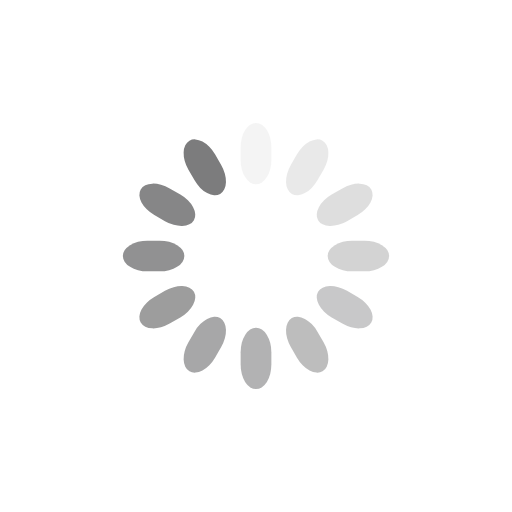
t = 0.00 s
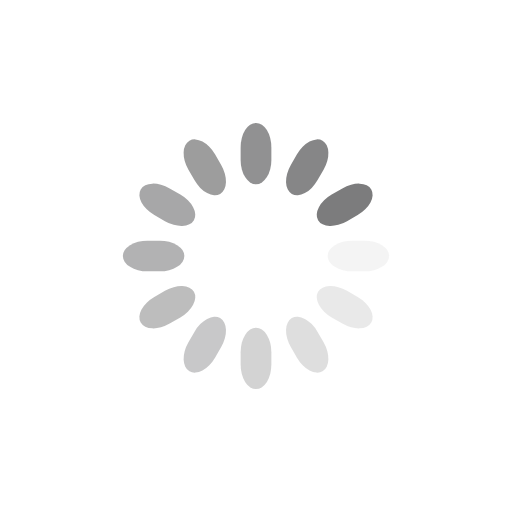
t = 0.25 s
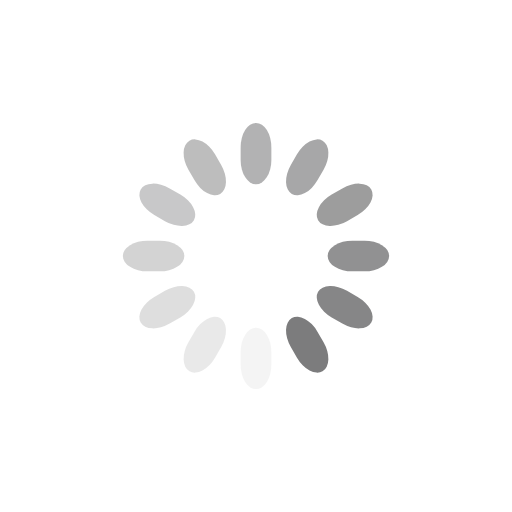
t = 0.50 s
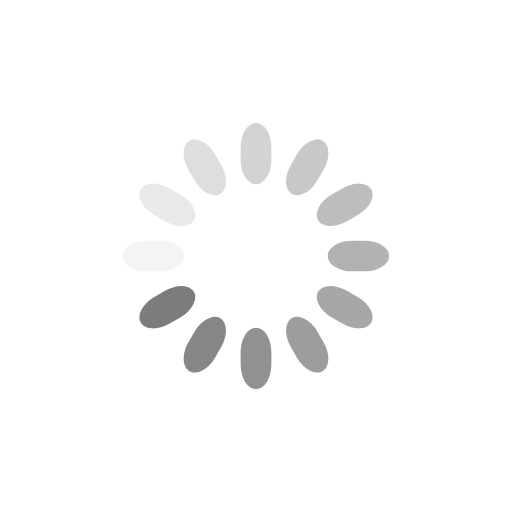
t = 0.75 s

The animated SVG that drew these frames (rendered in a browser with its animation timeline set to each time). Animation: 12 SMIL elements (animate=12); one cycle of 1.00 s, repeats indefinitely.

<svg class="lds-spinner" width="200px"  height="200px"  xmlns="http://www.w3.org/2000/svg" xmlns:xlink="http://www.w3.org/1999/xlink" viewBox="0 0 100 100" preserveAspectRatio="xMidYMid" style="background: none;"><g transform="rotate(0 50 50)">
  <rect x="47" y="24" rx="9.4" ry="4.8" width="6" height="12" fill="#7c7c7d">
    <animate attributeName="opacity" values="1;0" keyTimes="0;1" dur="1s" begin="-0.9166666666666666s" repeatCount="indefinite"></animate>
  </rect>
</g><g transform="rotate(30 50 50)">
  <rect x="47" y="24" rx="9.4" ry="4.8" width="6" height="12" fill="#7c7c7d">
    <animate attributeName="opacity" values="1;0" keyTimes="0;1" dur="1s" begin="-0.8333333333333334s" repeatCount="indefinite"></animate>
  </rect>
</g><g transform="rotate(60 50 50)">
  <rect x="47" y="24" rx="9.4" ry="4.8" width="6" height="12" fill="#7c7c7d">
    <animate attributeName="opacity" values="1;0" keyTimes="0;1" dur="1s" begin="-0.75s" repeatCount="indefinite"></animate>
  </rect>
</g><g transform="rotate(90 50 50)">
  <rect x="47" y="24" rx="9.4" ry="4.8" width="6" height="12" fill="#7c7c7d">
    <animate attributeName="opacity" values="1;0" keyTimes="0;1" dur="1s" begin="-0.6666666666666666s" repeatCount="indefinite"></animate>
  </rect>
</g><g transform="rotate(120 50 50)">
  <rect x="47" y="24" rx="9.4" ry="4.8" width="6" height="12" fill="#7c7c7d">
    <animate attributeName="opacity" values="1;0" keyTimes="0;1" dur="1s" begin="-0.5833333333333334s" repeatCount="indefinite"></animate>
  </rect>
</g><g transform="rotate(150 50 50)">
  <rect x="47" y="24" rx="9.4" ry="4.8" width="6" height="12" fill="#7c7c7d">
    <animate attributeName="opacity" values="1;0" keyTimes="0;1" dur="1s" begin="-0.5s" repeatCount="indefinite"></animate>
  </rect>
</g><g transform="rotate(180 50 50)">
  <rect x="47" y="24" rx="9.4" ry="4.8" width="6" height="12" fill="#7c7c7d">
    <animate attributeName="opacity" values="1;0" keyTimes="0;1" dur="1s" begin="-0.4166666666666667s" repeatCount="indefinite"></animate>
  </rect>
</g><g transform="rotate(210 50 50)">
  <rect x="47" y="24" rx="9.4" ry="4.8" width="6" height="12" fill="#7c7c7d">
    <animate attributeName="opacity" values="1;0" keyTimes="0;1" dur="1s" begin="-0.3333333333333333s" repeatCount="indefinite"></animate>
  </rect>
</g><g transform="rotate(240 50 50)">
  <rect x="47" y="24" rx="9.4" ry="4.8" width="6" height="12" fill="#7c7c7d">
    <animate attributeName="opacity" values="1;0" keyTimes="0;1" dur="1s" begin="-0.25s" repeatCount="indefinite"></animate>
  </rect>
</g><g transform="rotate(270 50 50)">
  <rect x="47" y="24" rx="9.4" ry="4.8" width="6" height="12" fill="#7c7c7d">
    <animate attributeName="opacity" values="1;0" keyTimes="0;1" dur="1s" begin="-0.16666666666666666s" repeatCount="indefinite"></animate>
  </rect>
</g><g transform="rotate(300 50 50)">
  <rect x="47" y="24" rx="9.4" ry="4.8" width="6" height="12" fill="#7c7c7d">
    <animate attributeName="opacity" values="1;0" keyTimes="0;1" dur="1s" begin="-0.08333333333333333s" repeatCount="indefinite"></animate>
  </rect>
</g><g transform="rotate(330 50 50)">
  <rect x="47" y="24" rx="9.4" ry="4.8" width="6" height="12" fill="#7c7c7d">
    <animate attributeName="opacity" values="1;0" keyTimes="0;1" dur="1s" begin="0s" repeatCount="indefinite"></animate>
  </rect>
</g></svg>
